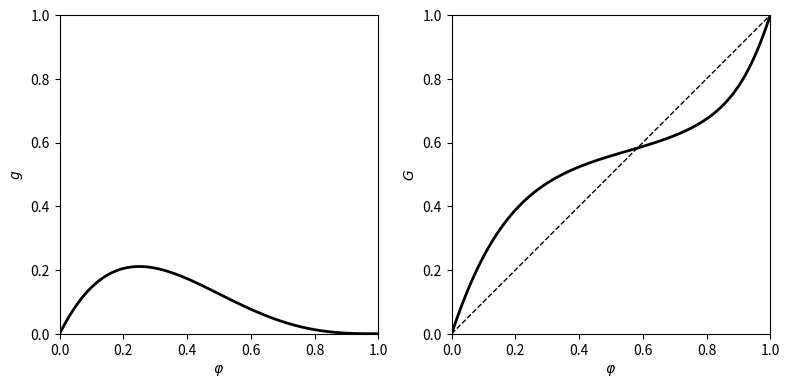

Recreate this plot in Python.
import numpy as np
import matplotlib.pyplot as plt

epsilon = 2.


def g(phi):
    return epsilon * phi * (1 - phi) ** 3


def f(phi):
    return phi + g(phi)


def bigF(phi):
    return f(1 - phi)


def bigG(phi):
    return bigF(bigF(phi))


phi = np.arange(101) / 100

if __name__ == "__main__":

    fig, axes = plt.subplots(1, 2, figsize=(8, 4.5))

    axes[0].plot(phi, g(phi), '-k', linewidth=2)
    axes[0].axis([0, 1, 0, 1])
    axes[0].set_box_aspect(1)
    axes[0].set_xlabel(r'$\varphi$')
    axes[0].set_ylabel('$g$')

    axes[1].plot(phi, bigG(phi), '-k', linewidth=2)
    axes[1].plot([0, 1], [0, 1], '--k', linewidth=1)
    axes[1].axis([0, 1, 0, 1])
    axes[1].set_box_aspect(1)
    axes[1].set_xlabel(r'$\varphi$')
    axes[1].set_ylabel('$G$')

    plt.tight_layout()
    plt.savefig("fig.png")
    # plt.show()
